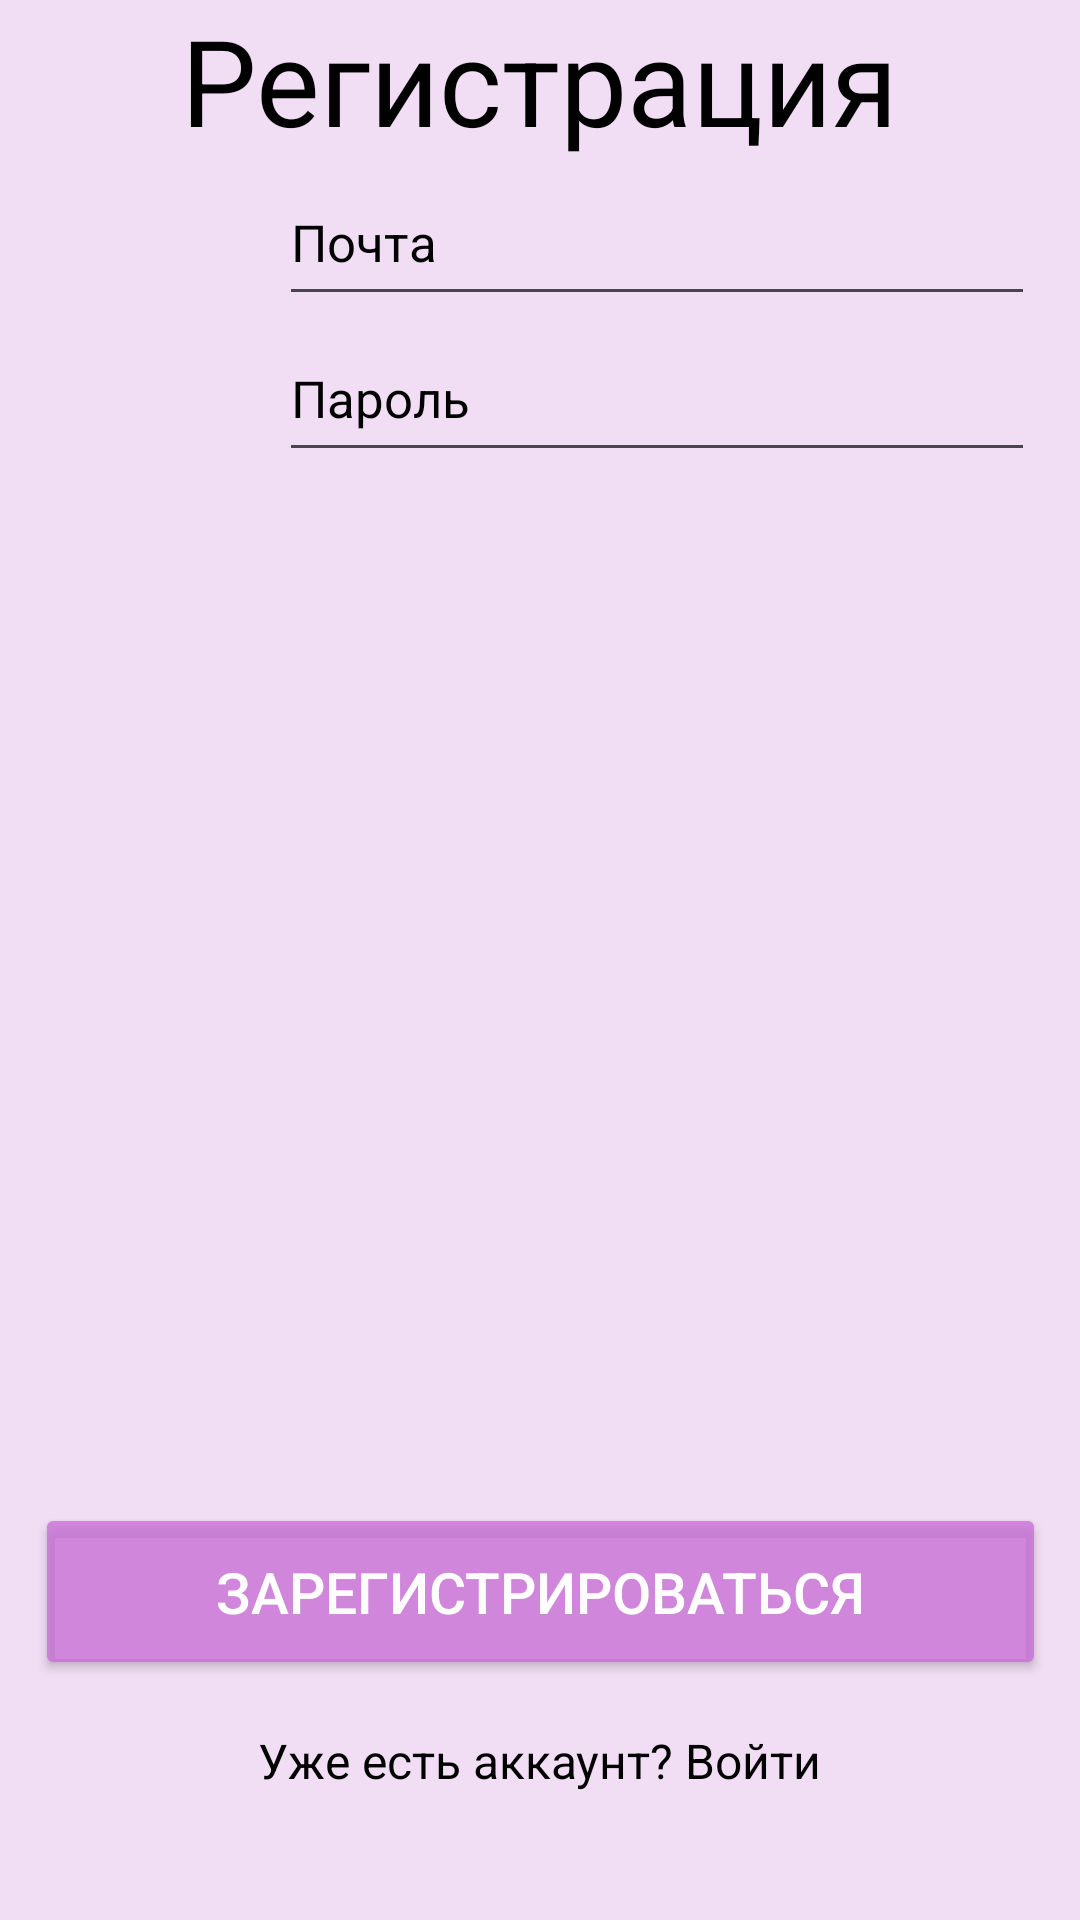

Here is an Android app screen rendered from its layout file. Give the layout XML and the strings, colors and styles it references.
<!-- AndroidManifest.xml: application theme Theme.Golosovanie -->
<!-- res/layout/activity_register.xml -->
<?xml version="1.0" encoding="utf-8"?>
<androidx.constraintlayout.widget.ConstraintLayout xmlns:android="http://schemas.android.com/apk/res/android"
    xmlns:app="http://schemas.android.com/apk/res-auto"
    xmlns:tools="http://schemas.android.com/tools"
    android:id="@+id/register_layout"
    android:layout_width="match_parent"
    android:layout_height="match_parent"
    android:background="#F1DEF4"
    tools:context=".RegisterActivity">

    <ImageView
        android:id="@+id/imageView2"
        android:layout_width="188dp"
        android:layout_height="218dp"
        android:layout_marginStart="16dp"
        android:layout_marginTop="96dp"
        android:layout_marginEnd="16dp"
        android:scaleType="centerInside"
        app:layout_constraintEnd_toEndOf="parent"
        app:layout_constraintStart_toStartOf="parent"
        app:layout_constraintTop_toTopOf="parent" />

    <TextView
        android:id="@+id/textSignUp"
        android:layout_width="wrap_content"
        android:layout_height="wrap_content"
        android:layout_marginBottom="26dp"
        android:text="Регистрация"
        android:textColor="@color/black"
        android:textSize="40sp"
        app:layout_constraintBottom_toTopOf="@+id/emailEt"
        app:layout_constraintEnd_toEndOf="parent"
        app:layout_constraintStart_toStartOf="parent" />

    <ImageView
        android:id="@+id/emailIcon"
        android:layout_width="50dp"
        android:layout_height="50dp"
        android:layout_marginStart="36dp"
        app:layout_constraintStart_toStartOf="parent"
        app:layout_constraintTop_toTopOf="@+id/emailEt" />

    <EditText
        android:id="@+id/emailEt"
        android:layout_width="252dp"
        android:layout_height="52dp"
        android:layout_marginEnd="8dp"
        android:hint="Почта"
        android:inputType="textEmailAddress"
        android:textColor="@color/black"
        android:textColorHint="@color/black"
        android:textSize="17dp"
        app:layout_constraintEnd_toEndOf="parent"
        app:layout_constraintStart_toEndOf="@+id/emailIcon"
        app:layout_constraintTop_toBottomOf="@+id/textSignUp" />

    <ImageView
        android:id="@+id/passwordIcon"
        android:layout_width="50dp"
        android:layout_height="53dp"
        android:layout_marginStart="36dp"
        app:layout_constraintStart_toStartOf="parent"
        app:layout_constraintTop_toTopOf="@+id/passwordEt" />

    <EditText
        android:id="@+id/passwordEt"
        android:layout_width="252dp"
        android:layout_height="52dp"
        android:layout_marginEnd="8dp"
        android:hint="Пароль"
        android:inputType="textPassword"
        android:textColor="@color/black"
        android:textColorHint="@color/black"
        android:textSize="17dp"
        app:layout_constraintEnd_toEndOf="parent"
        app:layout_constraintStart_toEndOf="@+id/passwordIcon"
        app:layout_constraintTop_toBottomOf="@+id/emailEt" />

    <Button
        android:id="@+id/registerButton"
        android:layout_width="337dp"
        android:layout_height="59dp"
        android:layout_marginBottom="80dp"
        android:backgroundTint="#C9C66FD5"
    android:text="Зарегистрироваться"
    android:textColor="@color/white"
    android:textSize="19dp"
    app:layout_constraintBottom_toBottomOf="parent"
    app:layout_constraintEnd_toEndOf="parent"
    app:layout_constraintStart_toStartOf="parent" />

    <TextView
        android:id="@+id/loginText"
        android:layout_width="wrap_content"
        android:layout_height="wrap_content"
        android:layout_marginTop="16dp"
        android:text="Уже есть аккаунт? Войти"
        android:textColor="@color/black"
        android:textSize="16sp"
        app:layout_constraintEnd_toEndOf="parent"
        app:layout_constraintStart_toStartOf="parent"
        app:layout_constraintTop_toBottomOf="@+id/registerButton" />
</androidx.constraintlayout.widget.ConstraintLayout>
<!-- resources referenced by this layout -->
<resources>
  <color name="black">#FF000000</color>
  <color name="white">#FFFFFFFF</color>
  <style name="Theme.Golosovanie" parent="Base.Theme.Golosovanie" />
  <style name="Base.Theme.Golosovanie" parent="Theme.Material3.DayNight.NoActionBar">
          
          
      </style>
</resources>
